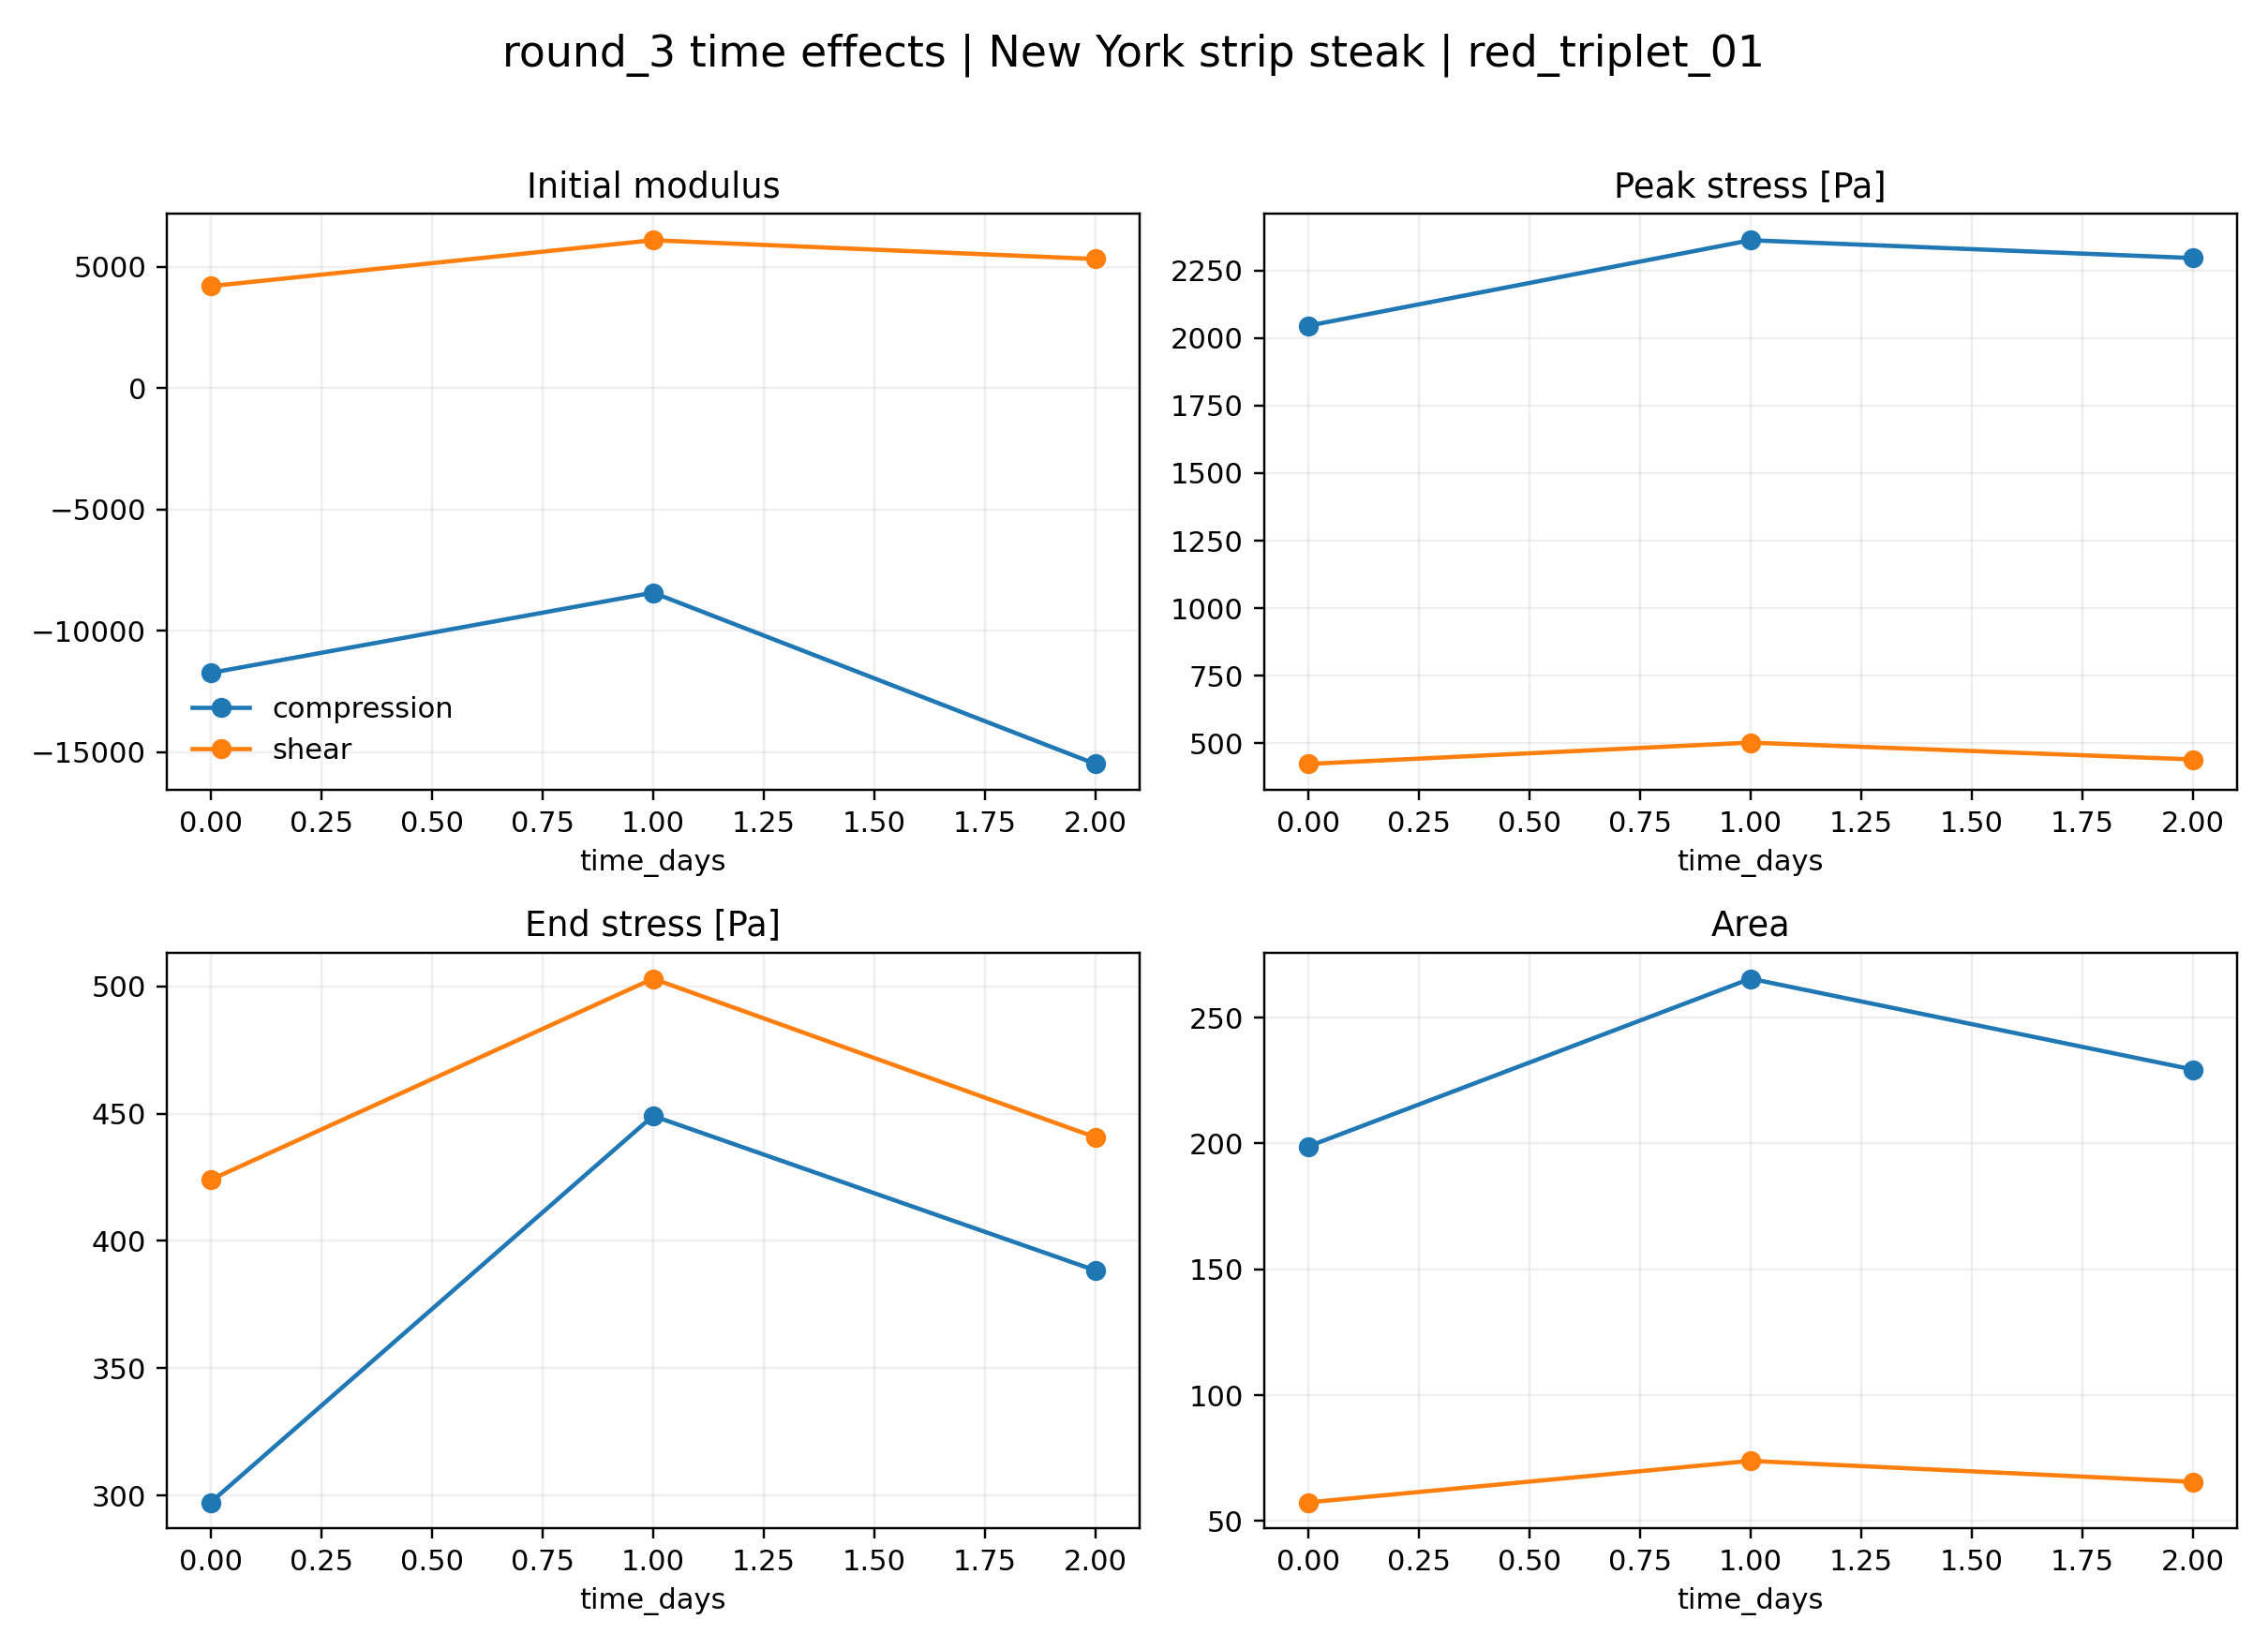

Data behind this chart, as committed beside it:
loading, time_days, initial_modulus, peak_stress_pa, peak_deformation, end_stress_pa, area, mean_stress_pa
compression, 0.0, -11738, 2045, 0.8177, 297.3, 198.8, 1238
compression, 1.0, -8430, 2362, 0.8175, 449.1, 265.4, 1653
compression, 2.0, -15492, 2296, 0.8177, 388.4, 229.3, 1433
shear, 0.0, 4204, 424, 0.1366, 424, 57.37, 303.3
shear, 1.0, 6097, 503, 0.1024, 503, 73.88, 397.7
shear, 2.0, 5322, 440.7, 0.1042, 440.7, 65.55, 344.1
